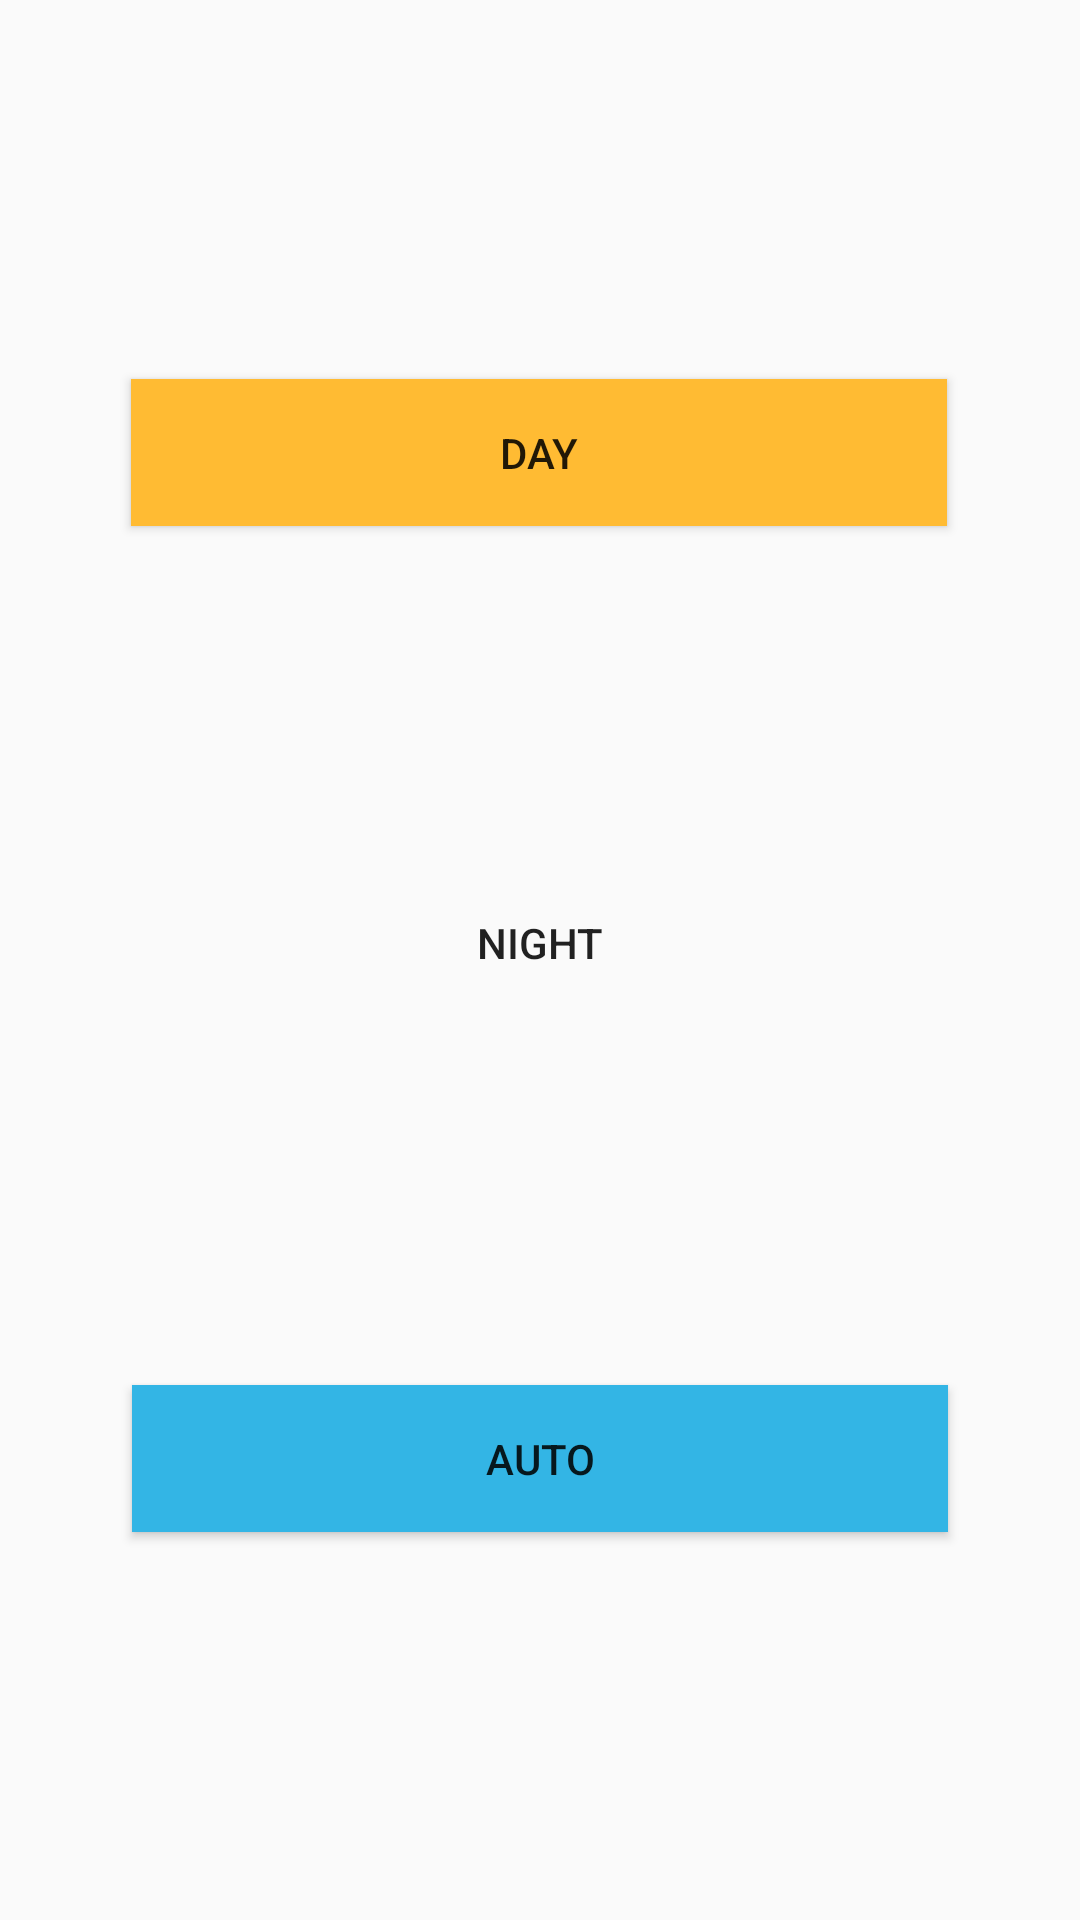

This screen was rendered from an Android layout file. Write that file and the resources it references.
<!-- AndroidManifest.xml: application theme AppTheme -->
<!-- res/layout/activity_mode.xml -->
<?xml version="1.0" encoding="utf-8"?>
<android.support.constraint.ConstraintLayout xmlns:android="http://schemas.android.com/apk/res/android"
    xmlns:app="http://schemas.android.com/apk/res-auto"
    xmlns:tools="http://schemas.android.com/tools"
    android:layout_width="match_parent"
    android:layout_height="match_parent"
    tools:context="team4.hci.simplenotetaker.ActivityMode"
    tools:layout_editor_absoluteY="81dp"
    tools:layout_editor_absoluteX="0dp">

    <Button
        android:id="@+id/buttonAuto"
        android:layout_width="272dp"
        android:layout_height="49dp"
        android:layout_marginBottom="8dp"
        android:layout_marginLeft="8dp"
        android:layout_marginRight="8dp"
        android:layout_marginTop="8dp"
        android:background="@android:color/holo_orange_light"
        android:text="Day"
        app:layout_constraintBottom_toBottomOf="parent"
        app:layout_constraintHorizontal_bias="0.495"
        app:layout_constraintLeft_toLeftOf="parent"
        app:layout_constraintRight_toRightOf="parent"
        app:layout_constraintTop_toTopOf="parent"
        app:layout_constraintVertical_bias="0.206" />

    <Button
        android:id="@+id/buttonNight"
        android:layout_width="272dp"
        android:layout_height="49dp"
        android:layout_marginBottom="8dp"
        android:layout_marginLeft="8dp"
        android:layout_marginRight="8dp"
        android:layout_marginTop="139dp"
        android:background="@color/common_google_signin_btn_text_light_default"
        android:text="Night"
        app:layout_constraintBottom_toBottomOf="parent"
        app:layout_constraintLeft_toLeftOf="parent"
        app:layout_constraintRight_toRightOf="parent"
        app:layout_constraintTop_toTopOf="parent"
        app:layout_constraintVertical_bias="0.339" />

    <Button
        android:id="@+id/buttonDay"
        android:layout_width="272dp"
        android:layout_height="49dp"
        android:layout_marginBottom="8dp"
        android:layout_marginLeft="8dp"
        android:layout_marginRight="8dp"
        android:layout_marginTop="8dp"
        android:background="@android:color/holo_blue_light"
        android:text="Auto"
        app:layout_constraintBottom_toBottomOf="parent"
        app:layout_constraintLeft_toLeftOf="parent"
        app:layout_constraintRight_toRightOf="parent"
        app:layout_constraintTop_toTopOf="parent"
        app:layout_constraintVertical_bias="0.789" />

    <TextView
        android:id="@+id/textviewMain"
        android:layout_width="wrap_content"
        android:layout_height="wrap_content"
        tools:layout_editor_absoluteX="162dp"
        tools:layout_editor_absoluteY="16dp" />

</android.support.constraint.ConstraintLayout>
<!-- resources referenced by this layout -->
<resources>
  <style name="AppTheme" parent="Theme.AppCompat.DayNight.DarkActionBar">
          
          <item name="colorPrimary">@color/colorPrimary</item>
          <item name="colorPrimaryDark">@color/colorPrimaryDark</item>
          <item name="colorAccent">#F73F3F</item>
      </style>
  <color name="colorPrimary">#000000</color>
  <color name="colorPrimaryDark">#000000</color>
</resources>
